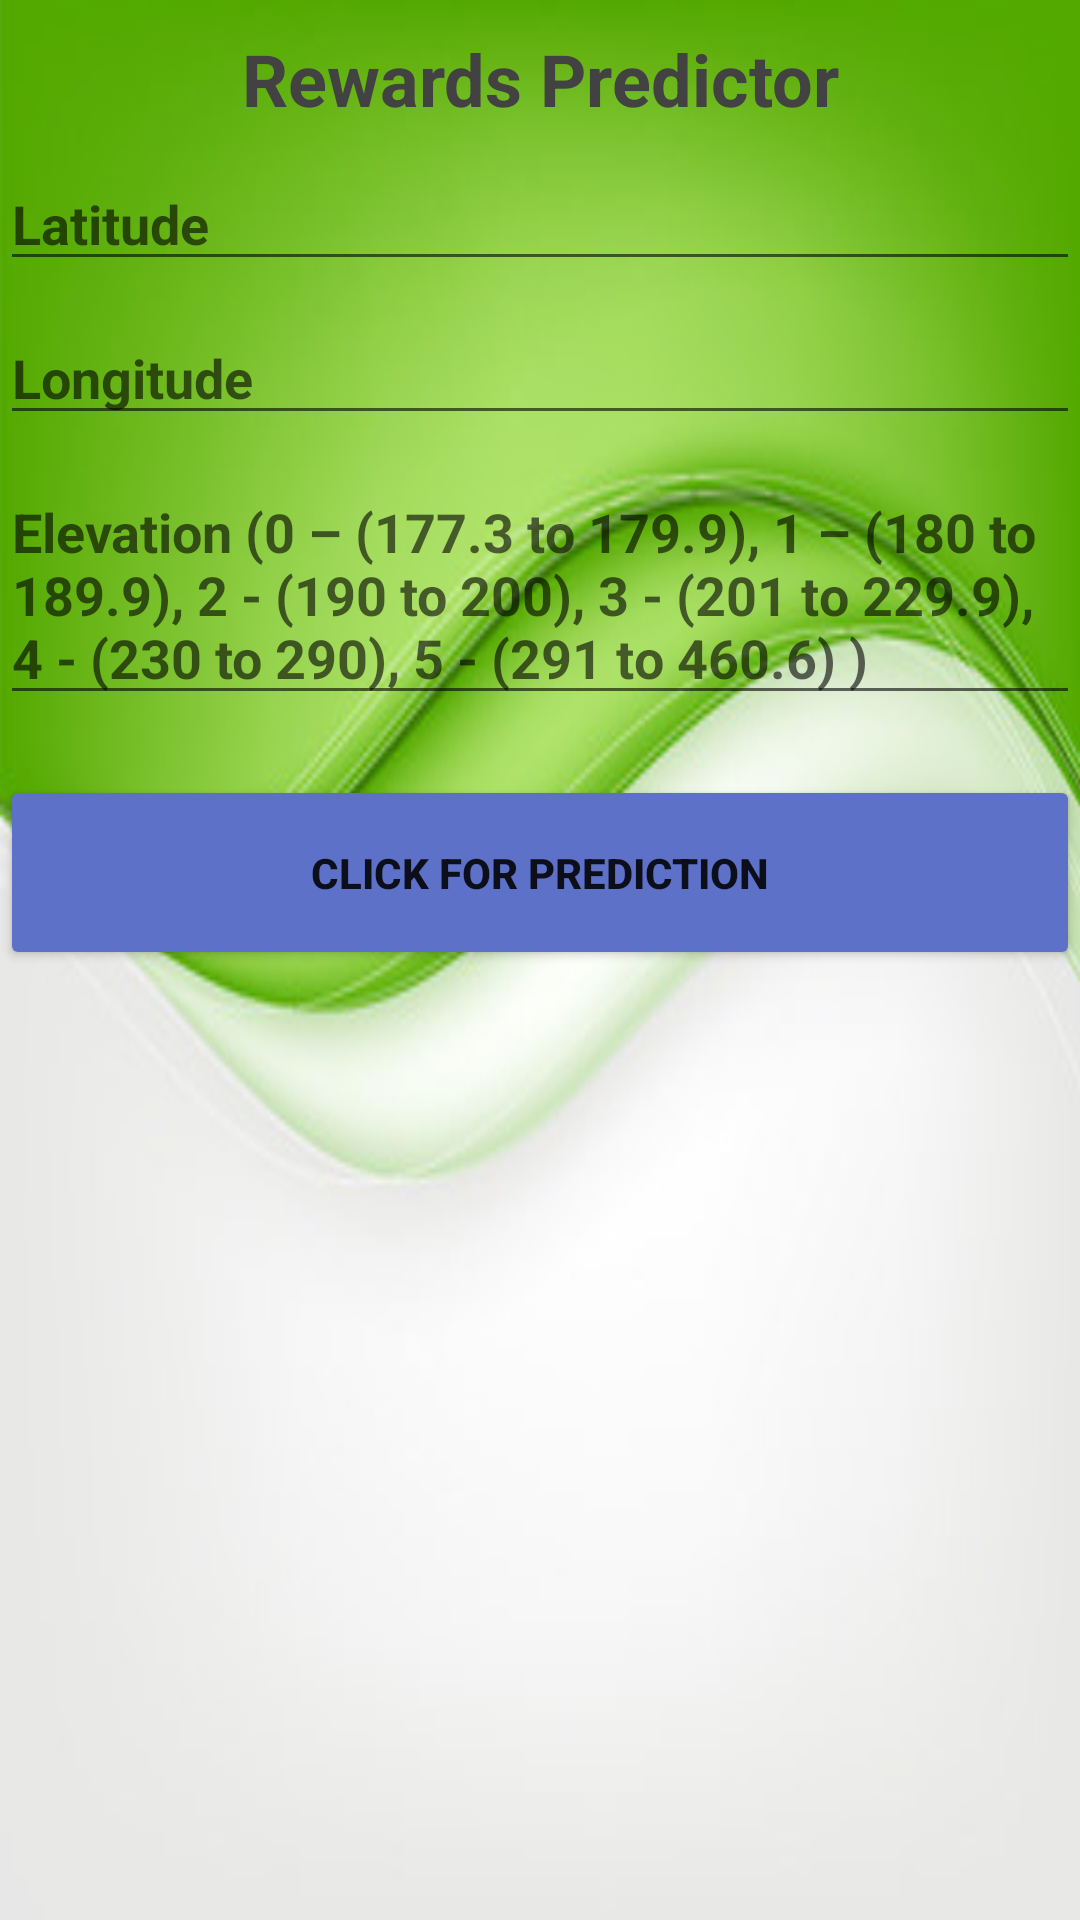

Reconstruct the res/layout file that produces this screen, plus the resources it refers to.
<!-- AndroidManifest.xml: application theme Theme.TheTrek -->
<!-- res/layout/predict_reward.xml -->
<?xml version="1.0" encoding="utf-8"?>
<LinearLayout xmlns:android="http://schemas.android.com/apk/res/android"
    xmlns:app="http://schemas.android.com/apk/res-auto"
    xmlns:tools="http://schemas.android.com/tools"
    android:layout_width="match_parent"
    android:layout_height="match_parent"
    tools:context=".PredictReward"
    android:orientation="vertical"
    android:background="@drawable/background">

    <TextView
        android:layout_width="match_parent"
        android:layout_height="wrap_content"
        android:text="Rewards Predictor"
        android:textSize="24dp"
        android:textAlignment="center"
        android:layout_marginTop="10dp"
        android:textStyle="bold"
        android:textColor="@color/cardview_dark_background"></TextView>

    <EditText
        android:layout_width="match_parent"
        android:layout_height="wrap_content"
        android:hint="Latitude"
        android:id="@+id/latitude"
        android:textStyle="bold"
        android:layout_marginTop="10dp"
        ></EditText>
    <EditText
        android:layout_width="match_parent"
        android:layout_height="wrap_content"
        android:hint="Longitude"
        android:id="@+id/longitude"
        android:textStyle="bold"
        android:layout_marginTop="10dp"
        ></EditText>
    <EditText
        android:layout_width="match_parent"
        android:layout_height="wrap_content"
        android:hint="Elevation (0 – (177.3 to 179.9), 1 – (180 to 189.9), 2 - (190 to 200), 3 - (201 to 229.9), 4 - (230 to 290), 5 - (291 to 460.6)
)"
        android:id="@+id/elevation"
        android:textStyle="bold"
        android:layout_marginTop="10dp"
        ></EditText>

    <Button
        android:layout_width="match_parent"
        android:layout_height="65dp"
        android:text="Click for Prediction"
        android:layout_marginTop="20dp"
        android:textStyle="bold"
        android:id="@+id/predict"
        android:backgroundTint="#5D71C9"></Button>
    <TextView
        android:layout_width="match_parent"
        android:layout_height="wrap_content"
        android:text=""
        android:textSize="20dp"
        android:textAlignment="center"
        android:layout_marginTop="25dp"
        android:textStyle="bold"
        android:id="@+id/reward"
        android:textColor="@color/cardview_dark_background"></TextView>

</LinearLayout>
<!-- resources referenced by this layout -->
<resources>
  <!-- drawable background: jpeg bitmap (drawable, 17529 bytes) -->
  <style name="Theme.TheTrek" parent="Theme.MaterialComponents.DayNight.DarkActionBar">
          
          <item name="colorPrimary">@color/purple_500</item>
          <item name="colorPrimaryVariant">@color/purple_700</item>
          <item name="colorOnPrimary">@color/white</item>
          
          <item name="colorSecondary">@color/teal_200</item>
          <item name="colorSecondaryVariant">@color/teal_700</item>
          <item name="colorOnSecondary">@color/black</item>
          
          <item name="android:statusBarColor">?attr/colorPrimaryVariant</item>
          
      </style>
  <color name="purple_500">#FF6200EE</color>
  <color name="purple_700">#FF3700B3</color>
  <color name="white">#FFFFFFFF</color>
  <color name="teal_200">#FF03DAC5</color>
  <color name="teal_700">#FF018786</color>
  <color name="black">#FF000000</color>
</resources>
